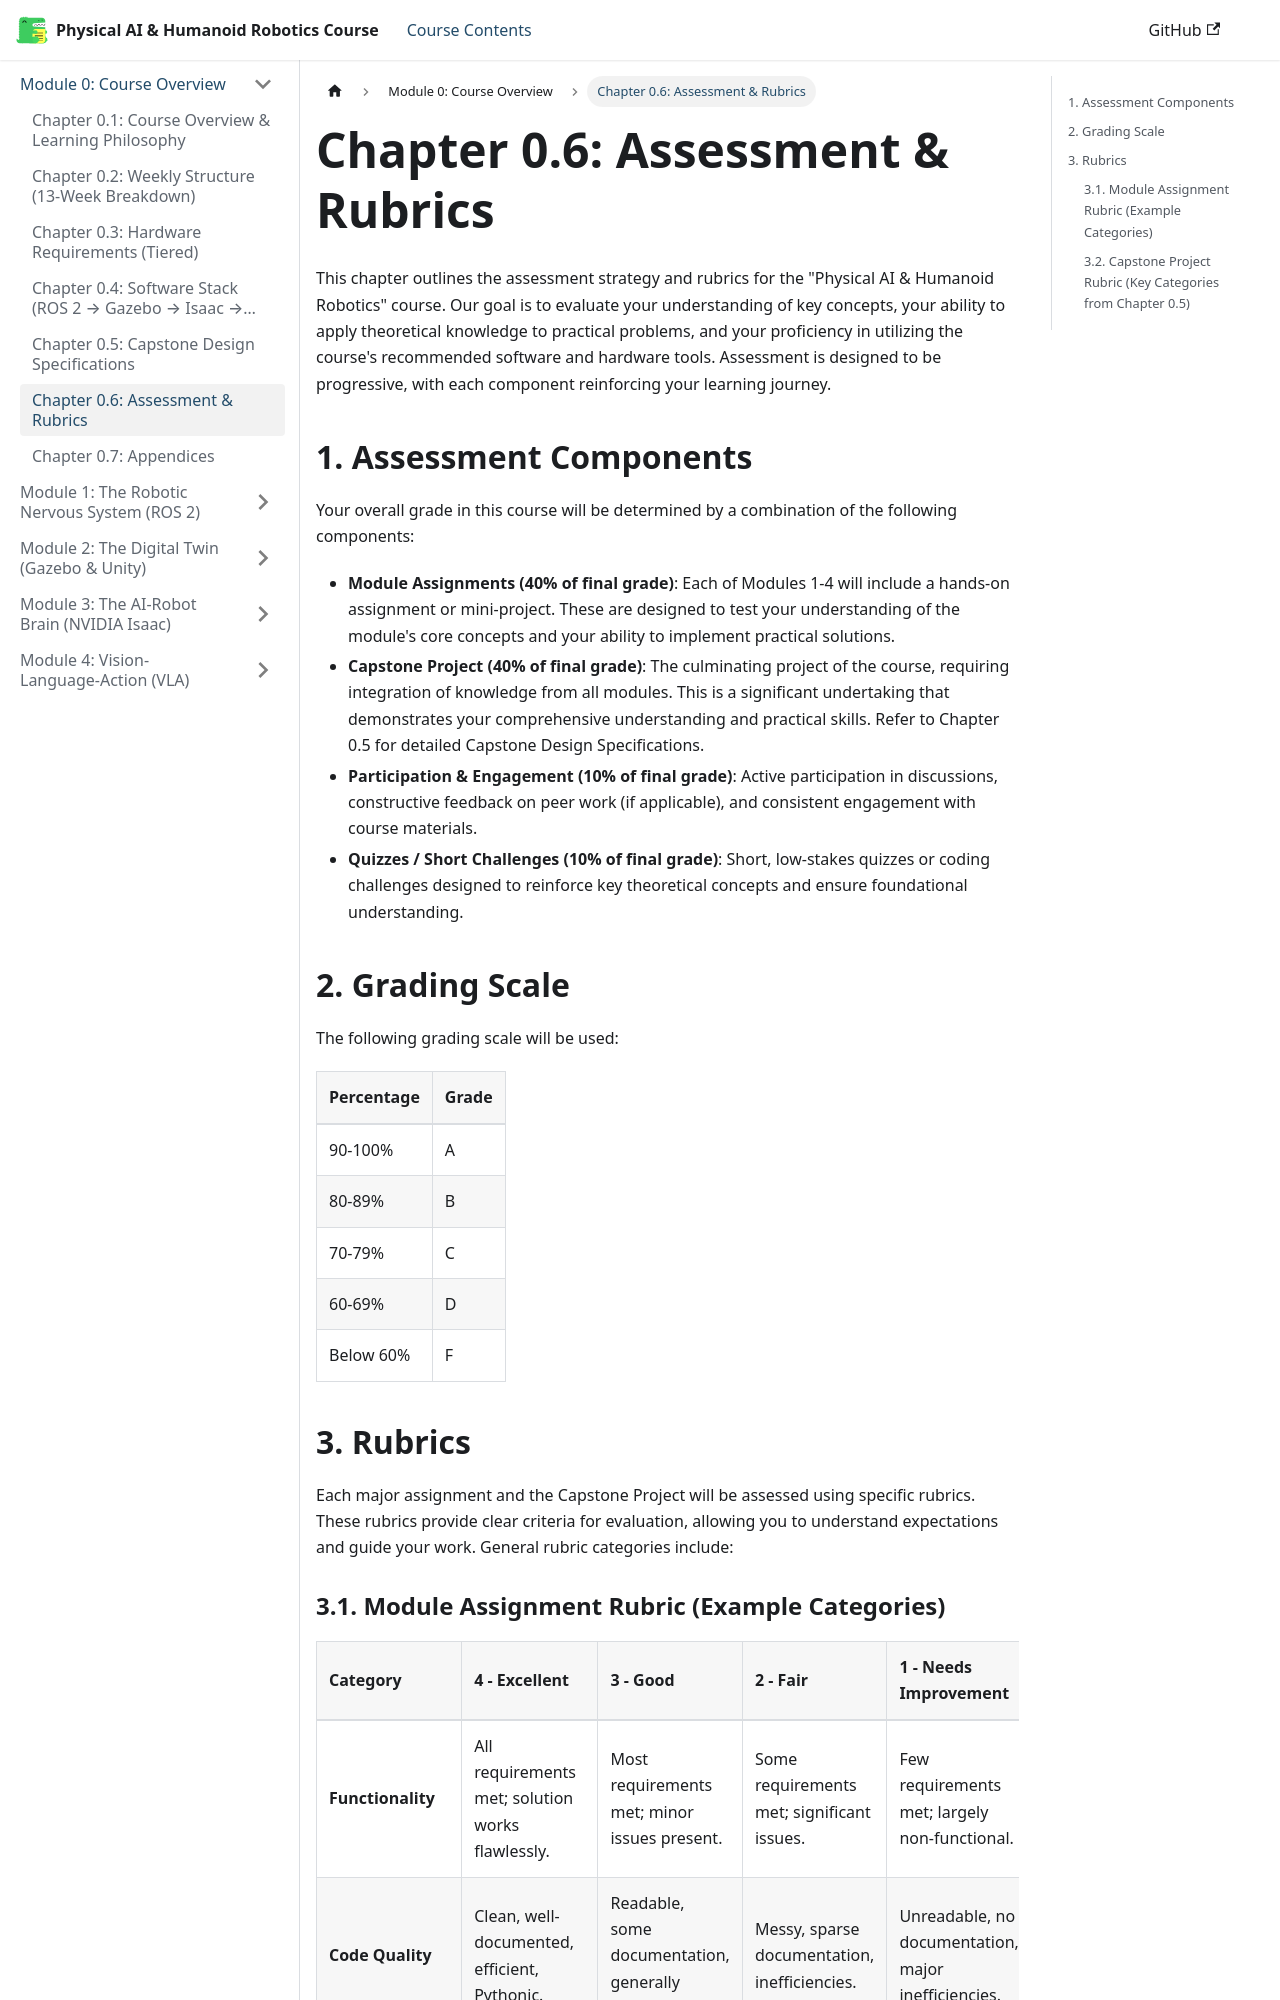

repository: huzaifaqazi/Hackathon_Book_Generated · page: module-0-overview/chapter-0.6-assessment-rubrics/index.html · generator: docusaurus

# Chapter 0.6: Assessment & Rubrics

This chapter outlines the assessment strategy and rubrics for the "Physical AI & Humanoid Robotics" course. Our goal is to evaluate your understanding of key concepts, your ability to apply theoretical knowledge to practical problems, and your proficiency in utilizing the course's recommended software and hardware tools. Assessment is designed to be progressive, with each component reinforcing your learning journey.

## 1. Assessment Components

Your overall grade in this course will be determined by a combination of the following components:

-   **Module Assignments (40% of final grade)**: Each of Modules 1-4 will include a hands-on assignment or mini-project. These are designed to test your understanding of the module's core concepts and your ability to implement practical solutions.
-   **Capstone Project (40% of final grade)**: The culminating project of the course, requiring integration of knowledge from all modules. This is a significant undertaking that demonstrates your comprehensive understanding and practical skills. Refer to Chapter 0.5 for detailed Capstone Design Specifications.
-   **Participation & Engagement (10% of final grade)**: Active participation in discussions, constructive feedback on peer work (if applicable), and consistent engagement with course materials.
-   **Quizzes / Short Challenges (10% of final grade)**: Short, low-stakes quizzes or coding challenges designed to reinforce key theoretical concepts and ensure foundational understanding.

## 2. Grading Scale

The following grading scale will be used:

| Percentage | Grade |
| :--------- | :---- |
| 90-100%    | A     |
| 80-89%     | B     |
| 70-79%     | C     |
| 60-69%     | D     |
| Below 60%  | F     |

## 3. Rubrics

Each major assignment and the Capstone Project will be assessed using specific rubrics. These rubrics provide clear criteria for evaluation, allowing you to understand expectations and guide your work. General rubric categories include:
